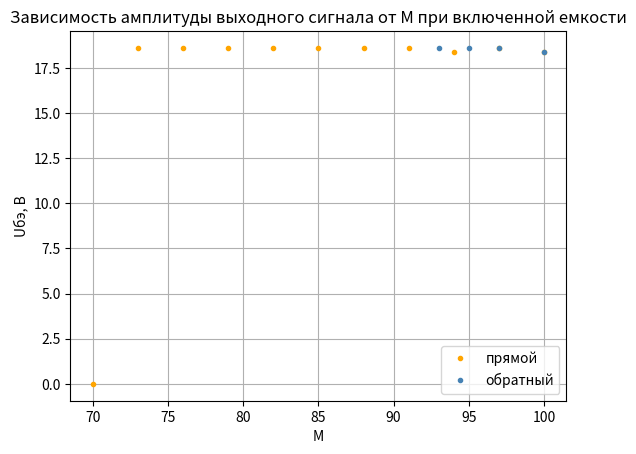

Write Python code to recreate this figure.
import numpy as np
from scipy.interpolate import interp1d
import matplotlib.pyplot as plt 

x = np.array([100, 97, 94, 91, 88, 85, 82, 79, 76, 73, 70])
y1 = np.array([18.4, 18.6, 18.4, 18.6, 18.6, 18.6, 18.6, 18.6, 18.6, 18.6, 0])
x2 = np.array([93, 95, 97, 100])
y3 = np.array([18.6, 18.6, 18.6, 18.4])
y=y1
y2=y3

# x2 = np.array([])
# y2= np.array([])
# z2 = np.polyfit(x2, y2, 1)
# p2 = np.poly1d(z2)
# xp2 = np.linspace(12,60,2)
# p12 = np.poly1d(np.polyfit(x2, y2, 1))
# plt.errorbar(x, y, xerr=0., yerr=0, c='navy', marker='.', mfc='white', ms=5, fmt='o')
plt.plot(x, y, '.',color='orange')
#plt.plot(xp, p(xp), '-.', color='blue')
plt.plot(x2, y2, '.',color='steelblue')
#plt.plot(xp2, p2(xp2), '-.', color='yellow')
# plt.plot(x2, y2, '.',color='green')
# plt.plot(xp2, p2(xp2), '-.', color='yellow')
# plt.ylim(1800)
# plt.xlim(200)
plt.grid(True)
plt.xlabel('М')
plt.ylabel('Uбэ, B')
plt.title('Зависимость амплитуды выходного сигнала от М при включенной емкости')
plt.savefig('HH3.pdf',dpi=300)
plt.legend(("прямой", "обратный"))
plt.show()
